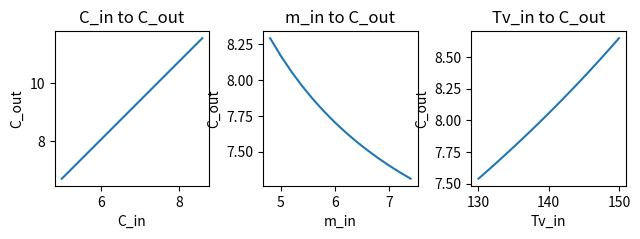

The matplotlib source for this figure:
import matplotlib.pyplot as plt


def find_m_sv(Tv):
    # Tv - temperature of vapor
    # Ts - temperature of solution
    kt = 5000
    F = 10
    Ts = 90
    r = 2260000
    ct = 4187
    return (kt*F*(Tv-Ts))\
           / (r-ct*Ts)

def find_m_out(m_in, m_sv):
    return m_in - m_sv

def find_C_out(C_in, m_in, m_out):
    return m_in*C_in/m_out


def f(C_in, m_in, Tv):

    m_sv = find_m_sv(Tv)
    m_out = find_m_out(m_in, m_sv)
    C_out = find_C_out(C_in, m_in, m_out)

    return C_out


C_ins = [5, 9]
dC = 0.4
_C_in = 6

m_ins = [4.8, 7.5]
dm = 0.2
_m_in = 5.2

Tvs = [130, 150]
dTv = 0.5
_Tv = 140

C_outs_C = []
Cs = []
C_outs_m = []
ms = []
C_outs_Tv = []
Tv_s = []

c = C_ins[0]
while c <= C_ins[1]:
    C_outs_C.append(f(c, _m_in, _Tv))
    Cs.append(c)
    c += dC

m = m_ins[0]
while m <= m_ins[1]:
    C_outs_m.append(f(_C_in, m, _Tv))
    ms.append(m)
    m += dm

t = Tvs[0]
while t <= Tvs[1]:
    C_outs_Tv.append(f(_C_in, _m_in, t))
    Tv_s.append(t)
    t += dTv

fig, axis = plt.subplots(1, 3)
fig.tight_layout()

axis[0].plot(Cs, C_outs_C)
axis[0].set_title("C_in to C_out")
axis[0].set_xlabel("C_in")
axis[0].set_ylabel("C_out")
axis[1].plot(ms, C_outs_m)
axis[1].set_title("m_in to C_out")
axis[1].set_xlabel("m_in")
axis[1].set_ylabel("C_out")
axis[2].plot(Tv_s, C_outs_Tv)
axis[2].set_title("Tv_in to C_out")
axis[2].set_xlabel("Tv_in")
axis[2].set_ylabel("C_out")

axis[0].set_box_aspect(1)
axis[1].set_box_aspect(1)
axis[2].set_box_aspect(1)

plt.show()
